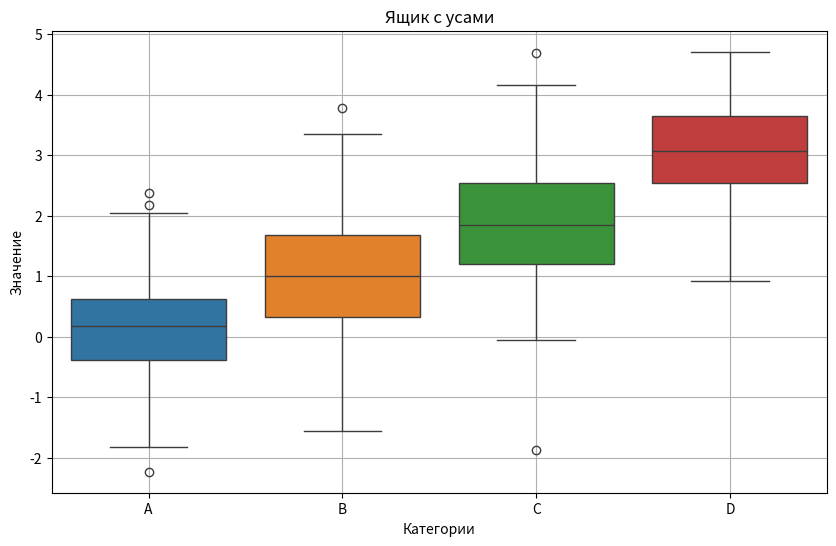

This chart was generated by the following Python code:
import seaborn as sns
import pandas as pd
import numpy as np
import matplotlib.pyplot as plt


def plot_boxplot(data, labels):
    """
    Строит диаграмму размаха.
    data: Список числовых значений, сгруппированных по категориям.
    labels: Метки категорий.
    """
    plt.figure(figsize=(10, 6))
    sns.boxplot(data=data)
    plt.xticks(ticks=np.arange(len(labels)), labels=labels)
    plt.title('Ящик с усами')
    plt.xlabel('Категории')
    plt.ylabel('Значение')
    plt.grid(True)
    plt.show()

""" 
Генератор норм распр. 
loc - центр 0-3, 
scale - разброс 
"""
data = [np.random.normal(loc, 1, 100) for loc in range(4)]
print(data)
labels = ['A', 'B', 'C', 'D']
plot_boxplot(data, labels)
